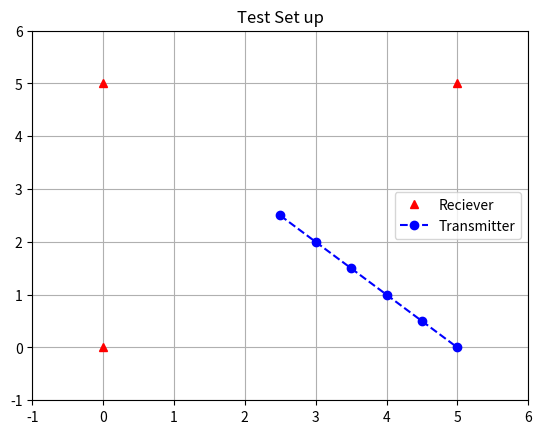

Generate this figure with matplotlib:
import matplotlib.pyplot as plt
import matplotlib.lines as mlines
from matplotlib.legend_handler import HandlerLine2D

fig, ax = plt.subplots()
plt.title('Test Set up')

#X coordinates, Y coordinates
plt.plot([0,0,5], [0,5,5], 'r^', label = 'Reciever')

#X coordinates, Y coordinates
plt.plot([2.5, 3, 3.5, 4, 4.5, 5], [2.5, 2, 1.5, 1, 0.5, 0], 'bo-', label='Transmitter', linestyle='dashed')

#plt.plot([2.5, 3, 3.5, 4, 4.5, 5], [3.5, 3, 2.5, 2, 1.5, 1], 'gs-', label='Measured')

#X min, X max, Y min, Y max
plt.axis([-1,6,-1,6])

#grid 
plt.grid()

#legend 
plt.legend() 

plt.show()